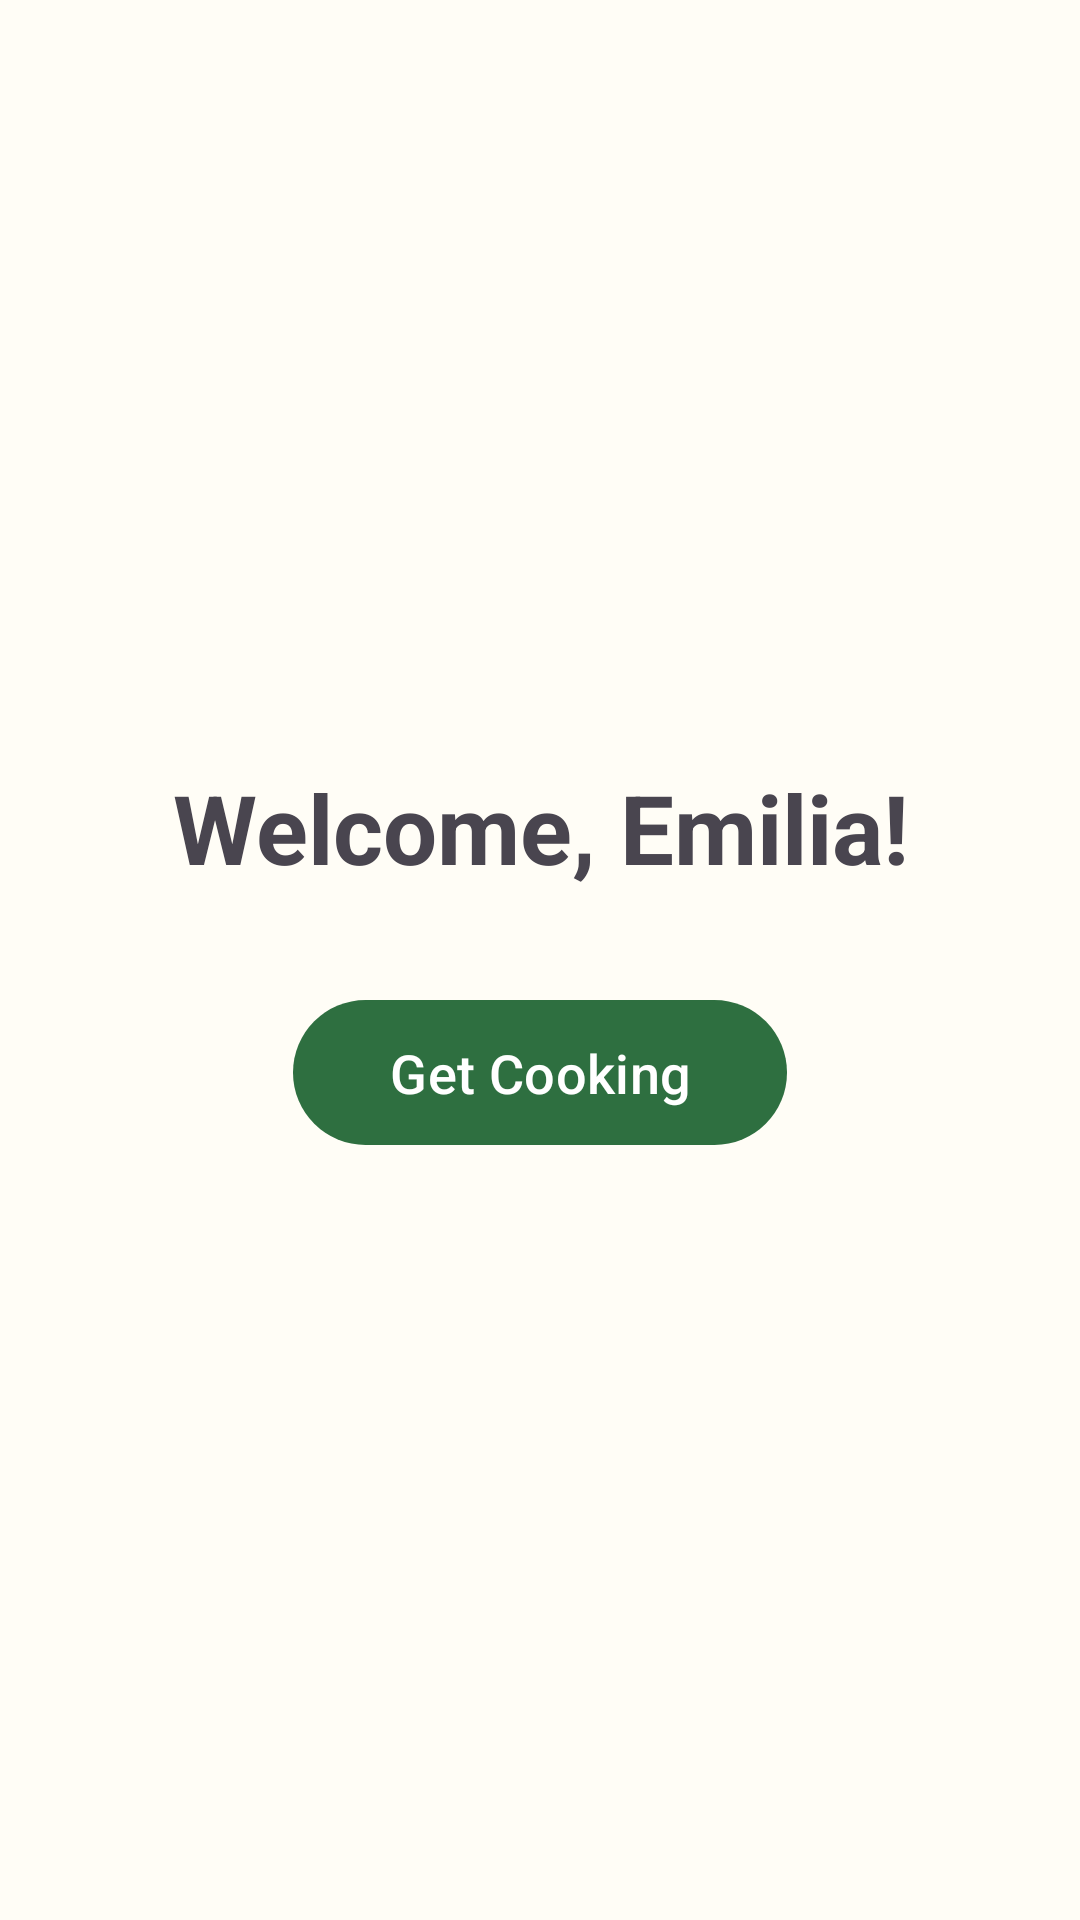

Produce the Android XML layout that renders to this screen, including the resource entries it uses.
<!-- AndroidManifest.xml: application theme Theme.RemsyMes -->
<!-- res/layout/fragment_first.xml -->
<?xml version="1.0" encoding="utf-8"?>
<androidx.constraintlayout.widget.ConstraintLayout xmlns:android="http://schemas.android.com/apk/res/android"
    xmlns:app="http://schemas.android.com/apk/res-auto"
    xmlns:tools="http://schemas.android.com/tools"
    android:layout_width="match_parent"
    android:layout_height="match_parent"
    android:padding="24dp"
    tools:context=".FirstFragment">

    <com.google.android.material.textview.MaterialTextView
        android:id="@+id/textview_welcome"
        android:layout_width="wrap_content"
        android:layout_height="wrap_content"
        android:text="@string/welcome_title"
        android:textAppearance="?attr/textAppearanceHeadlineLarge"
        android:textStyle="bold"
        android:textAlignment="center"
        app:layout_constraintBottom_toTopOf="@id/button_first"
        app:layout_constraintEnd_toEndOf="parent"
        app:layout_constraintStart_toStartOf="parent"
        app:layout_constraintTop_toTopOf="parent"
        app:layout_constraintVertical_chainStyle="packed" />

    <com.google.android.material.button.MaterialButton
        android:id="@+id/button_first"
        android:layout_width="wrap_content"
        android:layout_height="wrap_content"
        android:layout_marginTop="32dp"
        android:paddingStart="32dp"
        android:paddingTop="12dp"
        android:paddingEnd="32dp"
        android:paddingBottom="12dp"
        android:text="@string/get_cooking"
        android:textSize="18sp"
        app:layout_constraintBottom_toBottomOf="parent"
        app:layout_constraintEnd_toEndOf="parent"
        app:layout_constraintStart_toStartOf="parent"
        app:layout_constraintTop_toBottomOf="@id/textview_welcome" />

</androidx.constraintlayout.widget.ConstraintLayout>
<!-- resources referenced by this layout -->
<resources>
  <string name="get_cooking">Get Cooking</string>
  <string name="welcome_title">Welcome, Emilia!</string>
  <style name="Theme.RemsyMes" parent="Base.Theme.RemsyMes" />
  <style name="Base.Theme.RemsyMes" parent="Theme.Material3.DayNight.NoActionBar">
          <item name="colorPrimary">@color/green_primary</item>
          <item name="colorOnPrimary">@color/white</item>
          <item name="colorPrimaryContainer">@color/green_light</item>
          <item name="colorOnPrimaryContainer">@color/green_primary_dark</item>
          <item name="android:windowBackground">@color/creme_background</item>
      </style>
  <color name="green_primary">#2E6F40</color>
  <color name="white">#FFFFFFFF</color>
  <color name="green_light">#E8F3EA</color>
  <color name="green_primary_dark">#1D4D2A</color>
  <color name="creme_background">#FFFDF6</color>
</resources>
